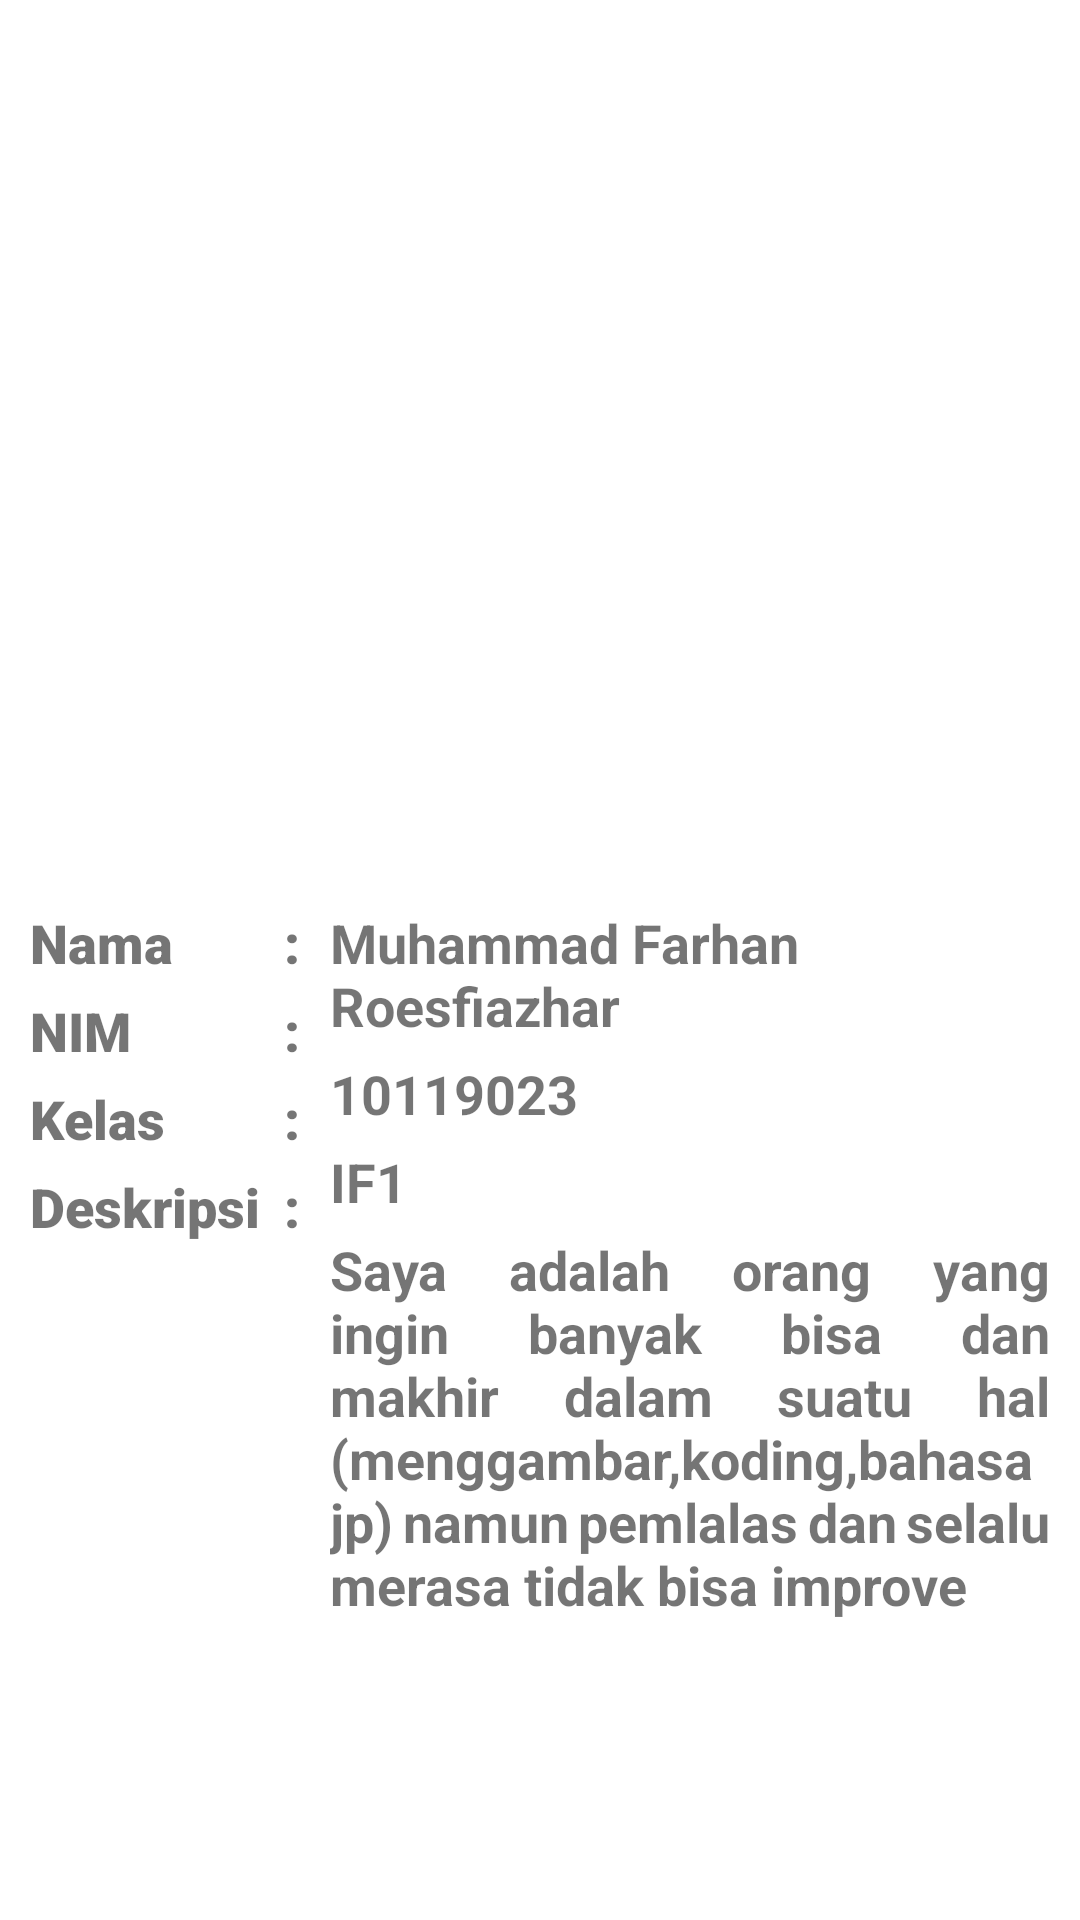

Here is an Android app screen rendered from its layout file. Give the layout XML and the strings, colors and styles it references.
<!-- AndroidManifest.xml: application theme Theme.Android_Activity_dan_Intent -->
<!-- res/layout/activity_profile.xml -->
<?xml version="1.0" encoding="utf-8"?>
<androidx.constraintlayout.widget.ConstraintLayout xmlns:android="http://schemas.android.com/apk/res/android"
    xmlns:app="http://schemas.android.com/apk/res-auto"
    xmlns:tools="http://schemas.android.com/tools"
    android:layout_width="match_parent"
    android:layout_height="match_parent"
    tools:context=".Profile_Activity">

    <ImageView
        android:id="@+id/profileimg"
        android:layout_width="match_parent"
        android:layout_height="180dp"
        android:src="@drawable/screenshot_1000"
        app:layout_constraintBottom_toBottomOf="parent"
        app:layout_constraintLeft_toLeftOf="parent"
        app:layout_constraintRight_toRightOf="parent"
        app:layout_constraintTop_toTopOf="parent"
        app:layout_constraintVertical_bias="0.2" />

    <LinearLayout
        android:layout_width="match_parent"
        android:layout_height="wrap_content"
        android:layout_marginLeft="10dp"
        android:layout_marginRight="10dp"
        android:orientation="horizontal"
        app:layout_constraintBottom_toBottomOf="parent"
        app:layout_constraintLeft_toLeftOf="parent"
        app:layout_constraintRight_toRightOf="parent"
        app:layout_constraintTop_toBottomOf="@+id/profileimg"
        app:layout_constraintVertical_bias="0.2">

        <LinearLayout
            android:layout_width="wrap_content"
            android:layout_height="wrap_content"
            android:gravity="top"
            android:orientation="vertical"
            app:layout_constraintVertical_bias="0.2">

            <TextView
                android:layout_marginTop="5dp"
                android:layout_width="match_parent"
                android:layout_height="wrap_content"
                android:fontFamily="sans-serif-black"
                android:text="Nama"
                android:textSize="18sp" />

            <TextView
                android:layout_marginTop="5dp"
                android:layout_width="match_parent"
                android:layout_height="wrap_content"
                android:fontFamily="sans-serif-black"
                android:text="NIM"
                android:textSize="18sp" />

            <TextView
                android:layout_marginTop="5dp"
                android:layout_width="match_parent"
                android:layout_height="wrap_content"
                android:fontFamily="sans-serif-black"
                android:text="Kelas"
                android:textSize="18sp" />

            <TextView
                android:layout_marginTop="5dp"
                android:layout_width="match_parent"
                android:layout_height="wrap_content"
                android:fontFamily="sans-serif-black"
                android:text="Deskripsi"
                android:textSize="18sp" />


        </LinearLayout>

        <LinearLayout
            android:layout_width="wrap_content"
            android:layout_height="wrap_content"
            android:layout_marginLeft="8dp"
            android:gravity="center"
            android:orientation="vertical"
            app:layout_constraintVertical_bias="0.2">

            <TextView
                android:layout_marginTop="5dp"
                android:layout_width="match_parent"
                android:layout_height="wrap_content"
                android:fontFamily="sans-serif-black"
                android:text=":"
                android:textSize="18sp" />

            <TextView
                android:layout_marginTop="5dp"
                android:layout_width="match_parent"
                android:layout_height="wrap_content"
                android:fontFamily="sans-serif-black"
                android:text=":"
                android:textSize="18sp" />

            <TextView
                android:layout_marginTop="5dp"
                android:layout_width="match_parent"
                android:layout_height="wrap_content"
                android:fontFamily="sans-serif-black"
                android:text=":"
                android:textSize="18sp" />

            <TextView
                android:layout_marginTop="5dp"
                android:layout_width="match_parent"
                android:layout_height="wrap_content"
                android:fontFamily="sans-serif-black"
                android:text=":"
                android:textSize="18sp" />

        </LinearLayout>

        <LinearLayout
            android:layout_width="fill_parent"
            android:layout_height="wrap_content"
            android:layout_marginLeft="10dp"
            android:gravity="center"
            android:orientation="vertical"
            app:layout_constraintVertical_bias="0.2">

            <TextView
                android:layout_marginTop="5dp"
                android:layout_width="match_parent"
                android:layout_height="wrap_content"
                android:fontFamily="sans-serif"
                android:text="Muhammad Farhan Roesfiazhar"
                android:textStyle="bold"
                android:textSize="18sp" />

            <TextView
                android:layout_marginTop="5dp"
                android:layout_width="match_parent"
                android:layout_height="wrap_content"
                android:fontFamily="sans-serif"
                android:text="10119023"
                android:textStyle="bold"
                android:textSize="18sp" />

            <TextView
                android:layout_marginTop="5dp"
                android:layout_width="match_parent"
                android:layout_height="wrap_content"
                android:fontFamily="sans-serif"
                android:text="IF1"
                android:textStyle="bold"
                android:textSize="18sp" />

            <TextView
                android:layout_marginTop="5dp"
                android:layout_width="match_parent"
                android:layout_height="wrap_content"
                android:justificationMode="inter_word"
                android:text="@string/desc"
                android:fontFamily="sans-serif"
                android:textStyle="bold"
                android:textSize="18sp" />

        </LinearLayout>

    </LinearLayout>


</androidx.constraintlayout.widget.ConstraintLayout>
<!-- resources referenced by this layout -->
<resources>
  <string name="desc">Saya adalah orang yang ingin banyak bisa dan makhir dalam suatu hal (menggambar,koding,bahasa jp) namun pemlalas dan selalu merasa tidak bisa improve</string>
  <style name="Theme.Android_Activity_dan_Intent" parent="Theme.MaterialComponents.DayNight.DarkActionBar">
          
          <item name="colorPrimary">@color/purple_500</item>
          <item name="colorPrimaryVariant">@color/purple_700</item>
          <item name="colorOnPrimary">@color/white</item>
          
          <item name="colorSecondary">@color/teal_200</item>
          <item name="colorSecondaryVariant">@color/teal_700</item>
          <item name="colorOnSecondary">@color/black</item>
          
          <item name="android:statusBarColor" tools:targetApi="l">?attr/colorPrimaryVariant</item>
          
      </style>
  <color name="purple_500">#FF6200EE</color>
  <color name="purple_700">#FF3700B3</color>
  <color name="white">#FFFFFF</color>
  <color name="teal_200">#FF03DAC5</color>
  <color name="teal_700">#FF018786</color>
  <color name="black">#FF000000</color>
</resources>
